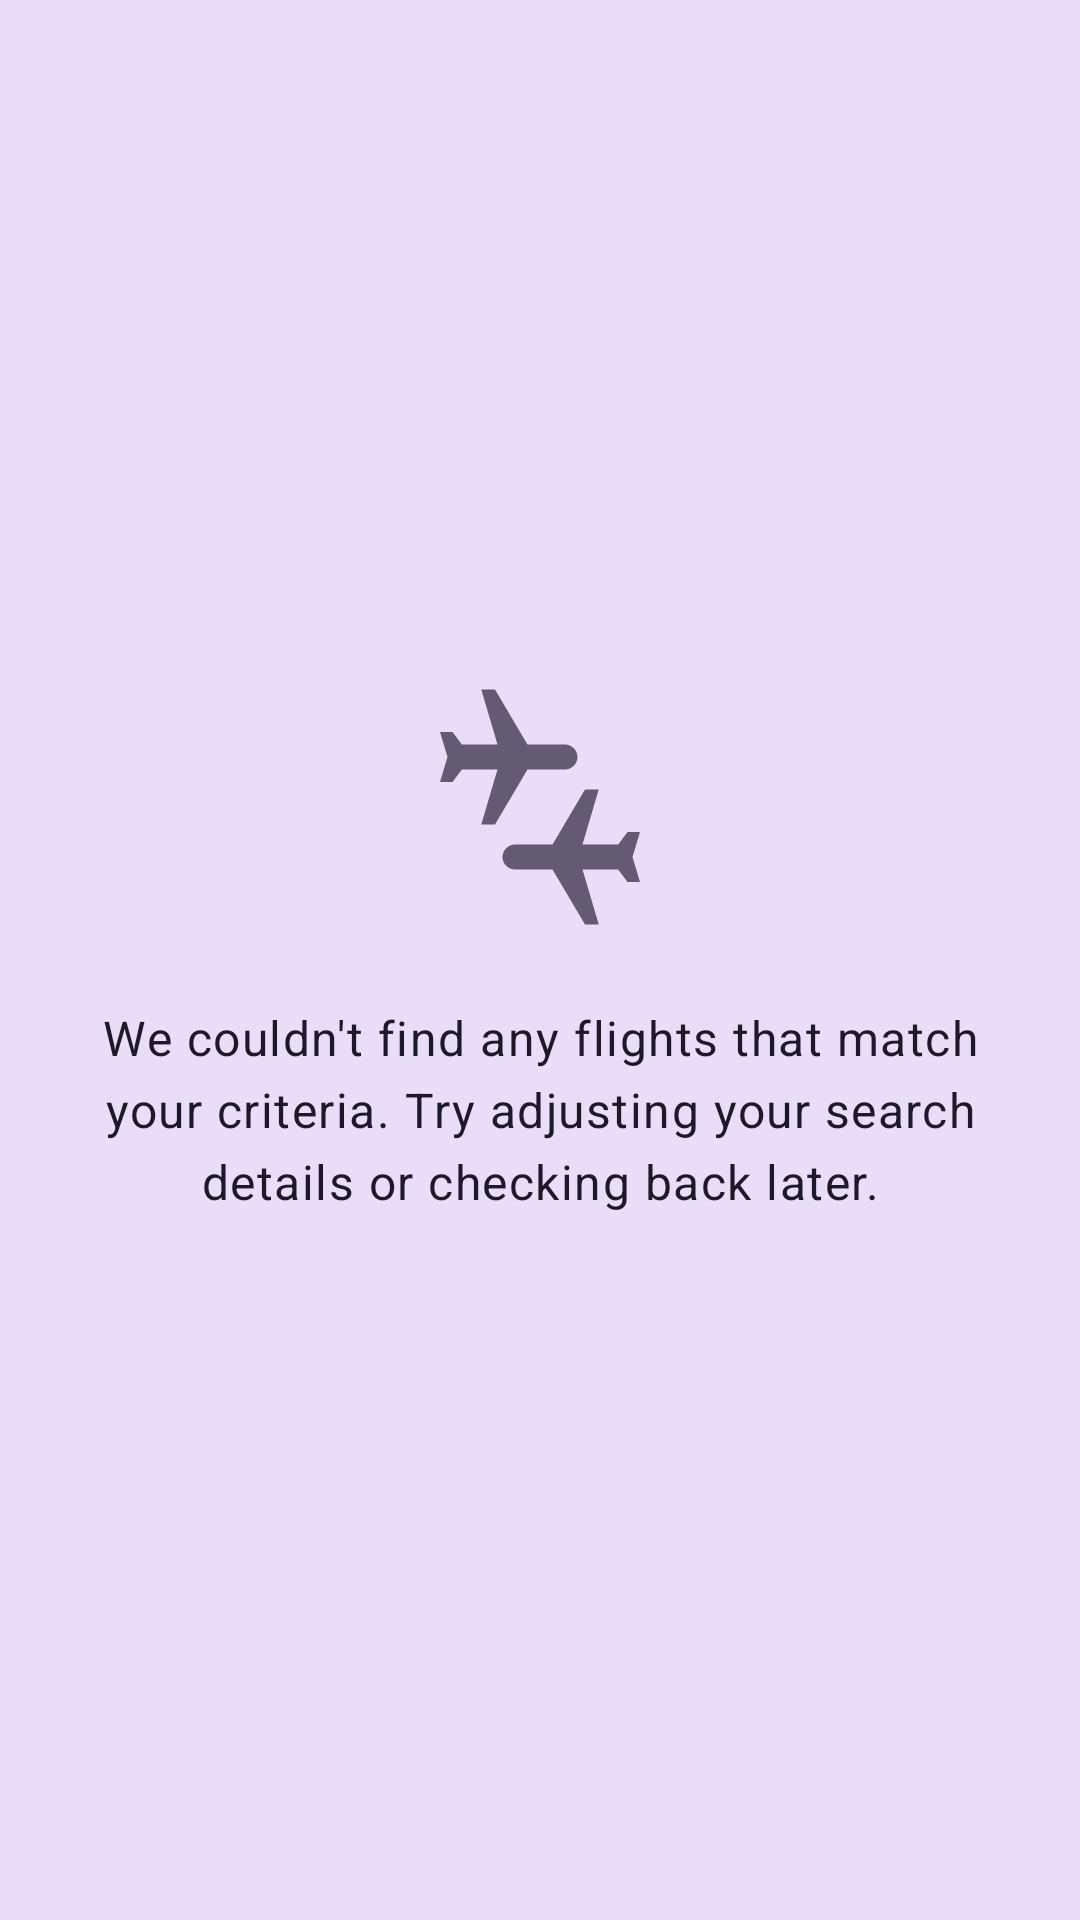

Write the Android layout XML for this screen, with the resource values it uses.
<!-- AndroidManifest.xml: application theme Theme.Flights -->
<!-- res/layout/empty_view.xml -->
<?xml version="1.0" encoding="utf-8"?>
<androidx.appcompat.widget.LinearLayoutCompat xmlns:android="http://schemas.android.com/apk/res/android"
    xmlns:app="http://schemas.android.com/apk/res-auto"
    android:layout_width="match_parent"
    android:layout_height="match_parent"
    android:background="?attr/colorSecondaryContainer"
    android:gravity="center"
    android:orientation="vertical">

    <androidx.appcompat.widget.AppCompatImageView
        android:id="@+id/appCompatImageView"
        android:layout_width="100dp"
        android:layout_height="100dp"
        android:layout_gravity="center"
        android:src="@drawable/baseline_connecting_airports_24"
        android:tint="?attr/colorSecondary"
        app:layout_constraintEnd_toEndOf="parent"
        app:layout_constraintStart_toStartOf="parent"
        app:layout_constraintTop_toTopOf="parent" />


    <androidx.appcompat.widget.AppCompatTextView
        style="@style/TextAppearance.Material3.BodyLarge"
        android:layout_width="wrap_content"
        android:layout_height="wrap_content"
        android:gravity="center"
        android:padding="16dp"
        android:text="@string/empty_label"
        android:textColor="?attr/colorOnSecondaryContainer"
        app:layout_constraintEnd_toEndOf="parent"
        app:layout_constraintStart_toStartOf="parent"
        app:layout_constraintTop_toBottomOf="@+id/appCompatImageView" />
</androidx.appcompat.widget.LinearLayoutCompat>
<!-- resources referenced by this layout -->
<resources>
  <!-- drawable baseline_connecting_airports_24 (drawable) -->
  <vector android:height="24dp" android:tint="#CCCCCC"
      android:viewportHeight="24" android:viewportWidth="24"
      android:width="24dp" xmlns:android="http://schemas.android.com/apk/res/android">
      <path android:fillColor="@android:color/white" android:pathData="M15.4,17l1.3,4.4h-1.1L13,17h-3c-0.55,0 -1,-0.45 -1,-1c0,-0.55 0.45,-1 1,-1h3l2.6,-4.4h1.1L15.4,15h2.85L19,14h1l-0.6,2l0.6,2h-1l-0.75,-1H15.4zM5.75,7L5,6H4l0.6,2L4,10h1l0.75,-1H8.6l-1.3,4.4h1.1L11,9h3c0.55,0 1,-0.45 1,-1s-0.45,-1 -1,-1h-3L8.4,2.6H7.3L8.6,7H5.75z"/>
  </vector>
  <string name="empty_label">We couldn\'t find any flights that match your criteria. Try adjusting your search details or checking back later.</string>
  <style name="Theme.Flights" parent="Base.Theme.Flights" />
  <style name="Base.Theme.Flights" parent="Theme.Material3.DayNight.NoActionBar">
          
          
      </style>
</resources>
